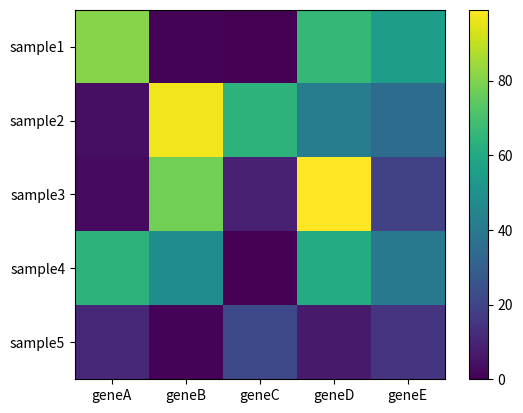

Recreate this plot in Python.
import random
from matplotlib import pyplot as plt

# 准备数据
# 定义横纵坐标
xLabel = ['geneA', 'geneB', 'geneC', 'geneD', 'geneE']
yLabel = ['sample1', 'sample2', 'sample3', 'sample4', 'sample5']
# 定义填充数据
data = []
for i in range(5):
    temp = []
    for j in range(5):
        k = random.randint(0, 100)
        temp.append(k)
    data.append(temp)

# 开始作图
fig = plt.figure()
# 画布
ax = fig.add_subplot(111)
# 坐标刻度
ax.set_yticks(range(len(yLabel)))
ax.set_xticks(range(len(xLabel)))
ax.set_xticklabels(xLabel)
ax.set_yticklabels(yLabel)
# 作图
im = ax.imshow(data)
# 图例
plt.colorbar(im)
plt.show()
